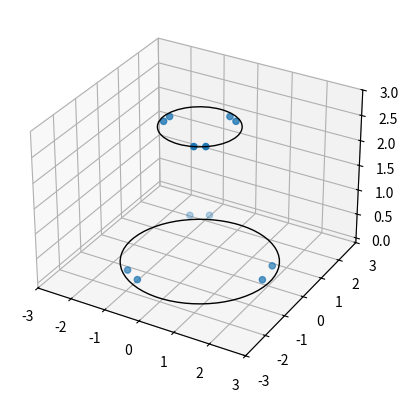

Python code for this plot:
import matplotlib.pyplot as plt
import numpy as np
from matplotlib.patches import Circle
from mpl_toolkits.mplot3d import Axes3D # <--- This is important for 3d plotting 
import mpl_toolkits.mplot3d.art3d as art3d

lista = np.array([[-1.21,1.57], [-1.21,-1.57], [1.97,-0.26], [-0.759, -1.83], [-0.759, 1.83], [-0.95772, 0.14656], [0.351935, 0.902], [1.97, 0.26], [-0.957722, -0.14656], [0.351935, -0.90269], [0.605787, -0.756132], [0.605788, 0.75613]])
lista_3d = np.array([[-1.21,1.57, 0.121], [-1.21,-1.57, 0.121], [1.97,-0.26, 0.121], [-0.759, -1.83, 0.121], [-0.759, 1.83, 0.121], [-0.95772, 0.14656, 2.66], [0.351935, 0.902, 2.66 ], [1.97, 0.26, 0.21], [-0.957722, -0.14656, 2.66], [0.351935, -0.90269, 2.66], [0.605787, -0.756132, 2.66], [0.605788, 0.75613, 2.66]])

# print(lista[:,0])
# plt.scatter(lista[:,0], lista[:,1])

# ax = plt.gca()
# circle2 = plt.Circle((0, 0), 2.05, color='b', fill=False)
# ax.add_patch(circle2)
# plt.axis("equal")

# plt.show()


fig = plt.figure()
ax = fig.add_subplot(projection='3d')

ax.scatter(lista_3d[:,0], lista_3d[:,1], lista_3d[:,2])
p = Circle((0, 0), 2.05, fill=False)
p2 = Circle((0, 0), 1.05, fill=False)
ax.add_patch(p)
art3d.pathpatch_2d_to_3d(p, z=0, zdir="z")
ax.add_patch(p2)
art3d.pathpatch_2d_to_3d(p2, z=2.69, zdir="z")
ax.set_xlim(-3, 3)
ax.set_ylim(-3, 3)
ax.set_zlim(-0.1, 3)

plt.show()